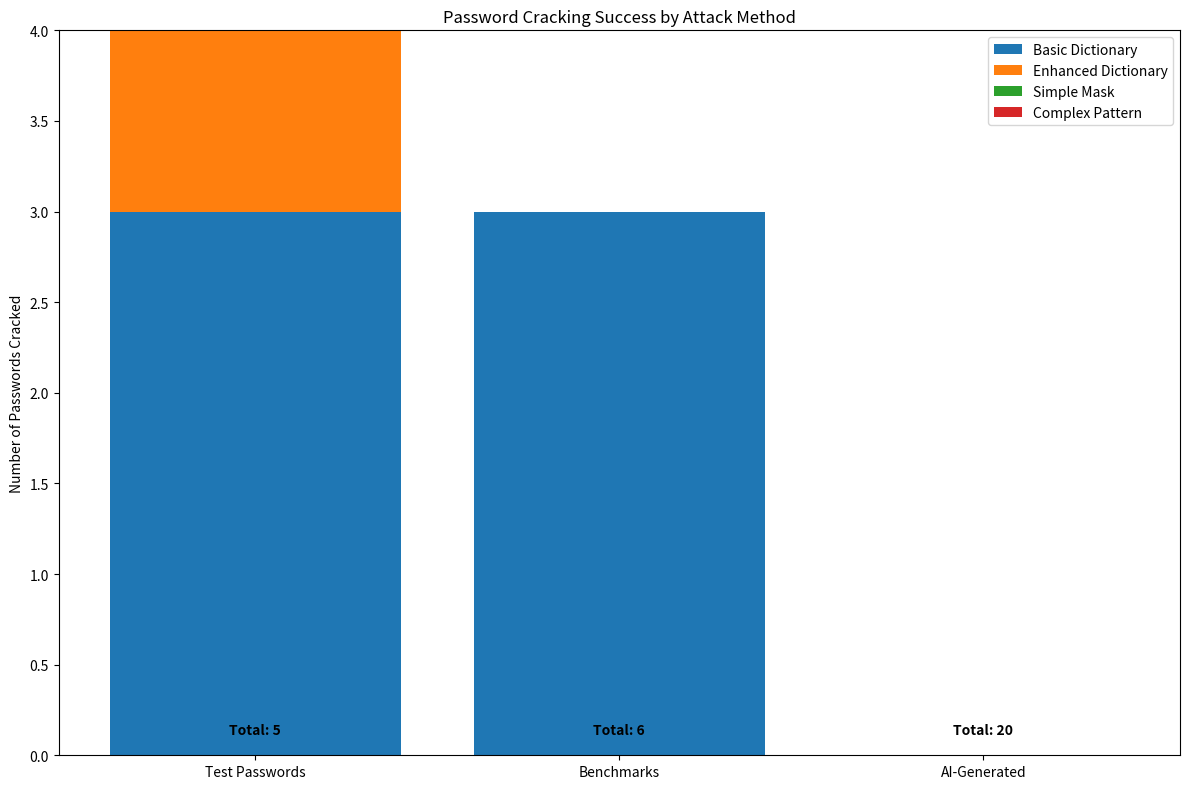

Recreate this plot in Python.
import matplotlib.pyplot as plt
import numpy as np

# Attack methods and success rates from your test results
attack_methods = ['Basic Dictionary', 'Enhanced Dictionary', 'Simple Mask', 'Complex Pattern']

# For each category, show how many were cracked by which method
categories = ['Test Passwords', 'Benchmarks', 'AI-Generated']

# This data comes from your detailed_test_results.json
# Format: [method1_success, method2_success, method3_success, method4_success]
success_data = [
    [3, 1, 0, 0],  # Test passwords cracked by each method
    [3, 0, 0, 0],  # Benchmark passwords cracked by each method
    [0, 0, 0, 0]   # AI-generated passwords cracked by each method
]

# Create the stacked bar chart
fig, ax = plt.subplots(figsize=(12, 8))

bottom = np.zeros(len(categories))
for i, method in enumerate(attack_methods):
    values = [row[i] for row in success_data]
    ax.bar(categories, values, bottom=bottom, label=method)
    bottom += values

# Add the total number tested for each category
totals = [5, 6, 20]  # Total passwords in each category
for i, total in enumerate(totals):
    ax.text(i, 0.1, f'Total: {total}', ha='center', va='bottom', color='black', fontweight='bold')

ax.set_ylabel('Number of Passwords Cracked')
ax.set_title('Password Cracking Success by Attack Method')
ax.legend()

plt.tight_layout()
plt.savefig('attack_success.png')
plt.show()